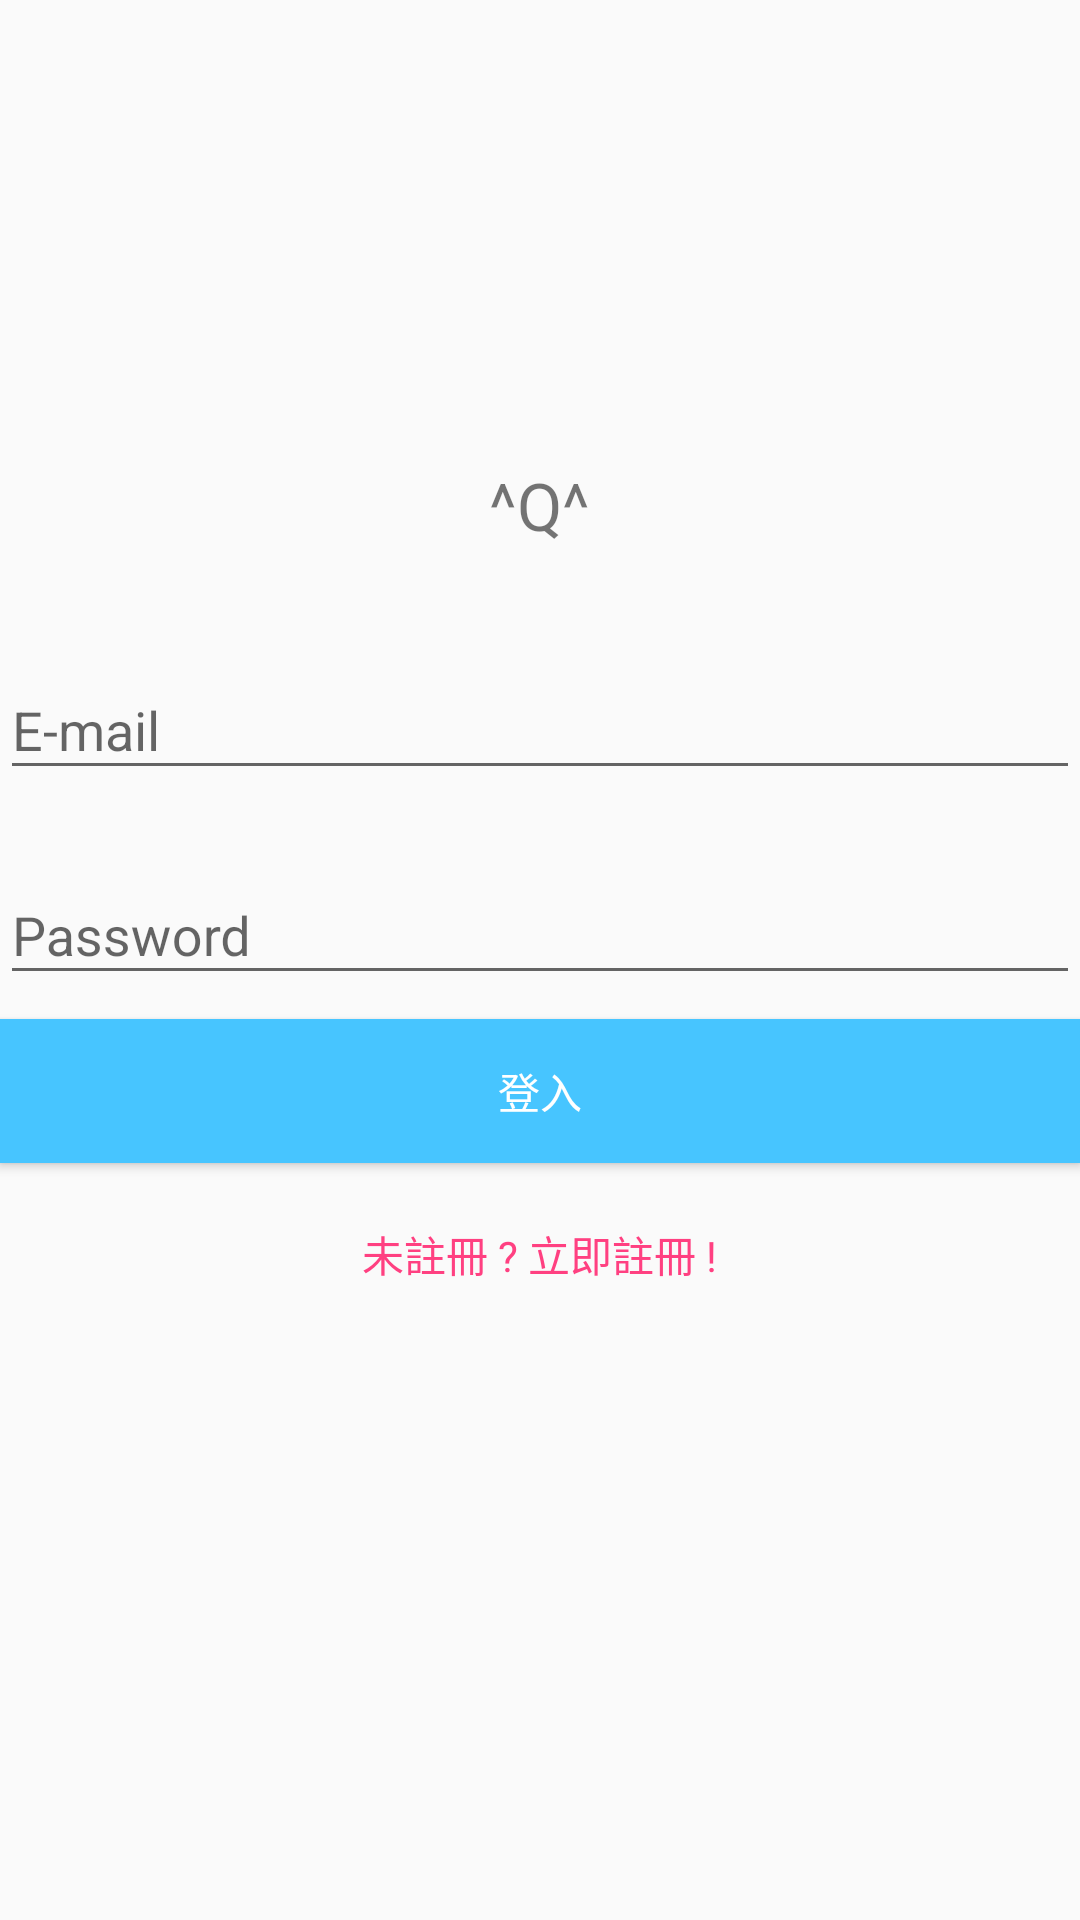

This screen was rendered from an Android layout file. Write that file and the resources it references.
<!-- AndroidManifest.xml: application theme AppTheme -->
<!-- res/layout/php_fragment_login.xml -->
<?xml version="1.0" encoding="utf-8"?>
<LinearLayout xmlns:android="http://schemas.android.com/apk/res/android"
    android:orientation="vertical"
    android:layout_marginLeft="40dp"
    android:layout_marginRight="40dp"
    android:gravity="center"
    android:layout_width="match_parent"
    android:layout_height="match_parent">

    <TextView
        android:layout_width="wrap_content"
        android:layout_height="wrap_content"
        android:layout_marginBottom="20dp"
        android:text="^Q^"
        android:textAlignment="center"
        android:textSize="22sp" />

    <com.google.android.material.textfield.TextInputLayout
        android:layout_marginTop="8dp"
        android:layout_marginBottom="8dp"
        android:layout_width="match_parent"
        android:layout_height="wrap_content">

        <EditText
            android:hint="E-mail"
            android:id="@+id/et_email"
            android:inputType="textEmailAddress"
            android:layout_width="match_parent"
            android:layout_height="wrap_content" />

    </com.google.android.material.textfield.TextInputLayout>

    <com.google.android.material.textfield.TextInputLayout
        android:layout_marginTop="8dp"
        android:layout_marginBottom="8dp"
        android:layout_width="match_parent"
        android:layout_height="wrap_content">

        <EditText
            android:id="@+id/et_password"
            android:layout_width="match_parent"
            android:layout_height="wrap_content"
            android:hint="Password"
            android:inputType="textPassword" />

    </com.google.android.material.textfield.TextInputLayout>

    <androidx.appcompat.widget.AppCompatButton
        android:id="@+id/btn_login"
        android:layout_width="match_parent"
        android:layout_height="wrap_content"
        android:background="@color/colorPrimary"
        android:text="@string/Login"
        android:textColor="@android:color/white" />

    <TextView
        android:layout_height="wrap_content"
        android:layout_width="wrap_content"
        android:text="@string/Not_Registered_Register_Now"
        android:layout_marginTop="20dp"
        android:id="@+id/tv_register"
        android:textColor="@color/colorAccent"/>

    <ProgressBar
        style="@style/Base.Widget.AppCompat.ProgressBar"
        android:id="@+id/progress"
        android:visibility="invisible"
        android:layout_marginTop="10dp"
        android:layout_width="match_parent"
        android:layout_height="wrap_content"
        android:indeterminate="true" />

</LinearLayout>
<!-- resources referenced by this layout -->
<resources>
  <color name="colorAccent">#ff4081</color>
  <color name="colorPrimary">#47c5ff</color>
  <string name="Login">登入</string>
  <string name="Not_Registered_Register_Now">未註冊 ? 立即註冊 !</string>
  <style name="AppTheme" parent="Theme.AppCompat.Light.DarkActionBar">
          
          <item name="colorPrimary">   @color/colorPrimary</item>
  
          
          <item name="colorPrimaryDark">#000000</item>
          <item name="colorAccent">@color/colorAccent</item>
  
          <item name="actionBarStyle">@style/AppTheme.MyActionBar</item>
  
      </style>
  <style name="AppTheme.MyActionBar" parent="@android:style/Widget.Holo.Light.ActionBar">
          <item name="titleTextStyle">@style/MyActionBarTitleText</item>
      </style>
  <style name="MyActionBarTitleText" parent="@android:style/TextAppearance.Holo.Widget.ActionBar.Title">
          <item name="android:textColor">#FF0000</item>
      </style>
</resources>
